Run: headless pygame with SDL's dummy video driver; simulated clock (each Clock.tick advances the game by its frame time, no real sleeping); random seed 0; keys injected as events and as key.get_pressed() state; mouse plan: one left click at the window centre at the start of phase 2, then a move to the lower-right quarter at the start of phase 3.
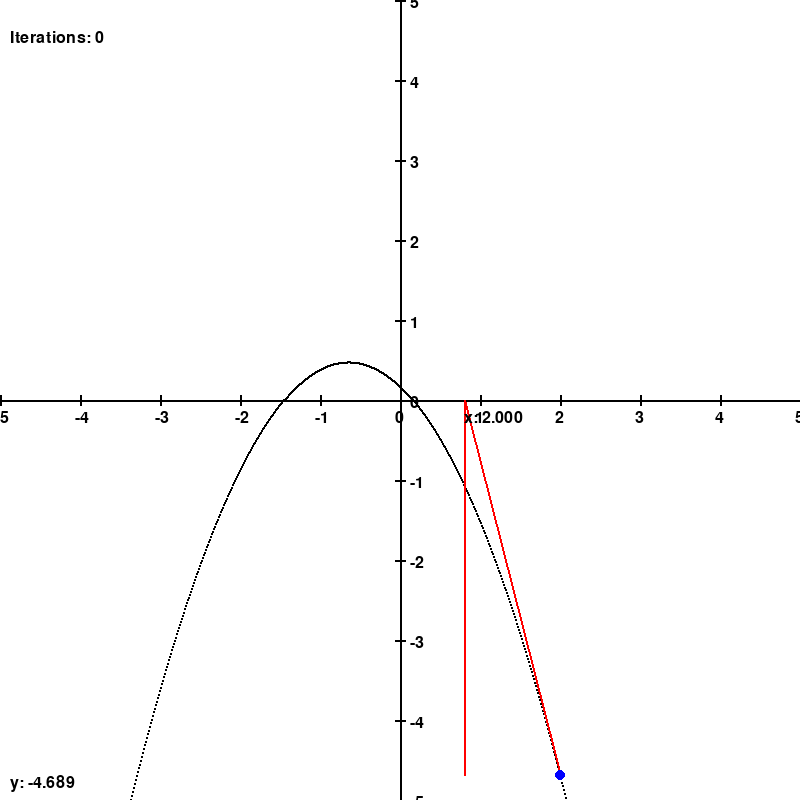
Frame 1 of 4 · flips 1–60 · no input
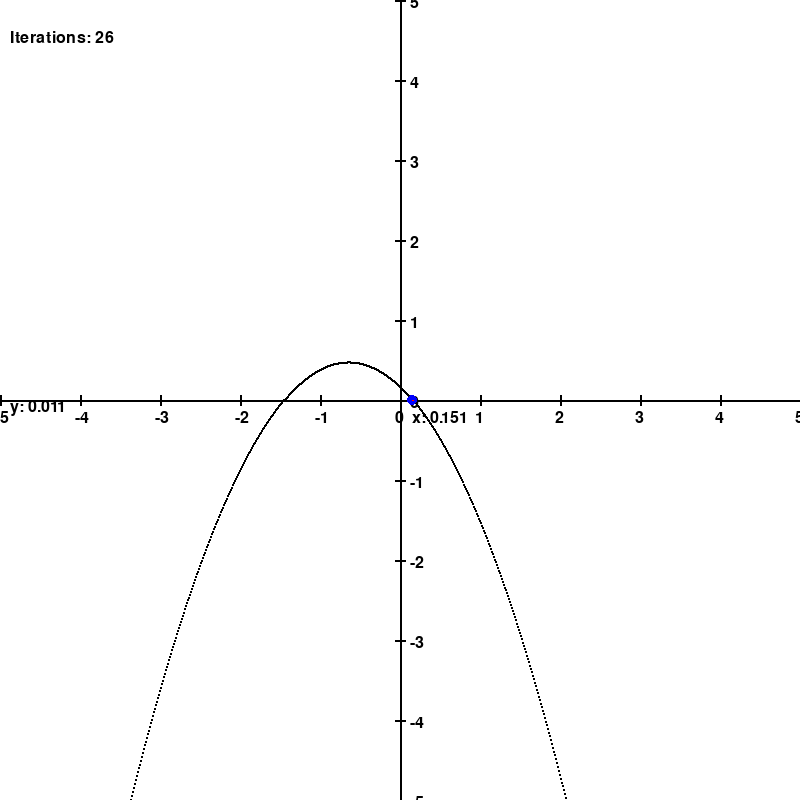
Frame 2 of 4 · flips 61–180 · clicked the window centre · tapped SPACE, RETURN · held RIGHT (→), D
Frame 3 of 4 · flips 181–300 · moved the mouse to the lower-right quarter · held DOWN (↓), S · screen unchanged from frame 2, image omitted
Frame 4 of 4 · flips 301–420 · held LEFT (←), A, UP (↑), W · screen unchanged from frame 3, image omitted

The pygame program that drew these frames:

import pygame
import random
import math

# Initialize Pygame
pygame.init()

# Screen dimensions
WIDTH, HEIGHT = 800, 800
screen = pygame.display.set_mode((WIDTH, HEIGHT))
pygame.display.set_caption("Newton's Method Visualization")

# Colors
BLACK = (0, 0, 0)
WHITE = (255, 255, 255)
RED = (255, 0, 0)
BLUE = (0, 0, 255)
GREEN = (0, 255, 0)

# Parameters
x = 2  # Initial guess
precision = 0.00001  # Desired precision
max_iterations = 100  # Maximum number of iterations
iterations = 0  # Current number of iterations
animate = False  # Whether to animate the movement of the guess
next_x = None  # Next guess
coefficients = []  # Coefficients of the polynomial function
scale = 80  # Scale of the graph
guess_speed = 0.1  # Speed of guessing (adjustable)

# Function to generate random coefficients
def generate_coefficients():
    return [random.uniform(-1, 1) for _ in range(3)]

# Function to evaluate polynomial at x
def f(x):
    return sum(a * x**i for i, a in enumerate(coefficients))

# Function to evaluate derivative at x
def df(x):
    return sum((i + 1) * a * x**i for i, a in enumerate(coefficients[1:]))

# Function to check if root exists within range
def has_root():
    for x_val in range(-200, 201):
        x = x_val / 100
        y = f(x)
        if abs(y) < precision:
            return True
    return False

# Function to generate graph
def generate_graph():
    global coefficients
    coefficients = generate_coefficients()
    if not has_root():
        generate_graph()

# Initialize coefficients and graph
generate_graph()

# Main loop
running = True
while running:
    screen.fill(WHITE)

    for event in pygame.event.get():
        if event.type == pygame.QUIT:
            running = False
        elif event.type == pygame.MOUSEBUTTONDOWN and not animate:
            x = (event.pos[0] - WIDTH // 2) / scale
            iterations = 0
            animate = True

    # Draw axes
    pygame.draw.line(screen, BLACK, (0, HEIGHT // 2), (WIDTH, HEIGHT // 2), 2)
    pygame.draw.line(screen, BLACK, (WIDTH // 2, 0), (WIDTH // 2, HEIGHT), 2)

    # Draw numbers on axes
    for i in range(-WIDTH // (2 * scale), WIDTH // (2 * scale) + 1):
        pygame.draw.line(screen, BLACK, (i * scale + WIDTH // 2, HEIGHT // 2 - 5), (i * scale + WIDTH // 2, HEIGHT // 2 + 5), 2)
        text = pygame.font.SysFont(None, 24).render(str(i), True, BLACK)
        screen.blit(text, (i * scale + WIDTH // 2 - 5, HEIGHT // 2 + 10))
    for i in range(-HEIGHT // (2 * scale), HEIGHT // (2 * scale) + 1):
        pygame.draw.line(screen, BLACK, (WIDTH // 2 - 5, -i * scale + HEIGHT // 2), (WIDTH // 2 + 5, -i * scale + HEIGHT // 2), 2)
        text = pygame.font.SysFont(None, 24).render(str(i), True, BLACK)
        screen.blit(text, (WIDTH // 2 + 10, -i * scale + HEIGHT // 2 - 5))

    # Draw function
    for x_coord in range(WIDTH):
        x_val = (x_coord - WIDTH // 2) / scale
        y_val = f(x_val)
        pygame.draw.circle(screen, BLACK, (x_coord, HEIGHT // 2 - int(y_val * scale)), 1)

    # Newton's method
    if animate:
        y = f(x)
        slope = df(x)
        next_x = x - y / slope
        if abs(x - next_x) < 0.01:
            animate = False
        else:
            dx = (next_x - x) * guess_speed  # Calculate the incremental change
            x += dx  # Update the guess position
            iterations += 1

    # Draw tangent
    y = f(x)
    slope = df(x)
    pygame.draw.line(screen, RED, (x * scale + WIDTH // 2, HEIGHT // 2 - int(y * scale)), ((x - y / slope) * scale + WIDTH // 2, HEIGHT // 2), 2)
    pygame.draw.circle(screen, BLUE, (x * scale + WIDTH // 2, HEIGHT // 2 - int(y * scale)), 5)

    # Draw line from tangent to x-axis
    pygame.draw.line(screen, RED, ((x - y / slope) * scale + WIDTH // 2, HEIGHT // 2), ((x - y / slope) * scale + WIDTH // 2, HEIGHT // 2 - int(y * scale)), 2)

    # Draw x value
    text = pygame.font.SysFont(None, 24).render(f"x: {x:.3f}", True, BLACK)
    screen.blit(text, ((x - y / slope) * scale + WIDTH // 2, HEIGHT // 2 + 10))

    # Draw y value
    text = pygame.font.SysFont(None, 24).render(f"y: {y:.3f}", True, BLACK)
    screen.blit(text, (10, HEIGHT // 2 - y * scale))

    # Draw iterations
    text = pygame.font.SysFont(None, 24).render(f"Iterations: {iterations}", True, BLACK)
    screen.blit(text, (10, 30))

    pygame.display.flip()

pygame.quit()
